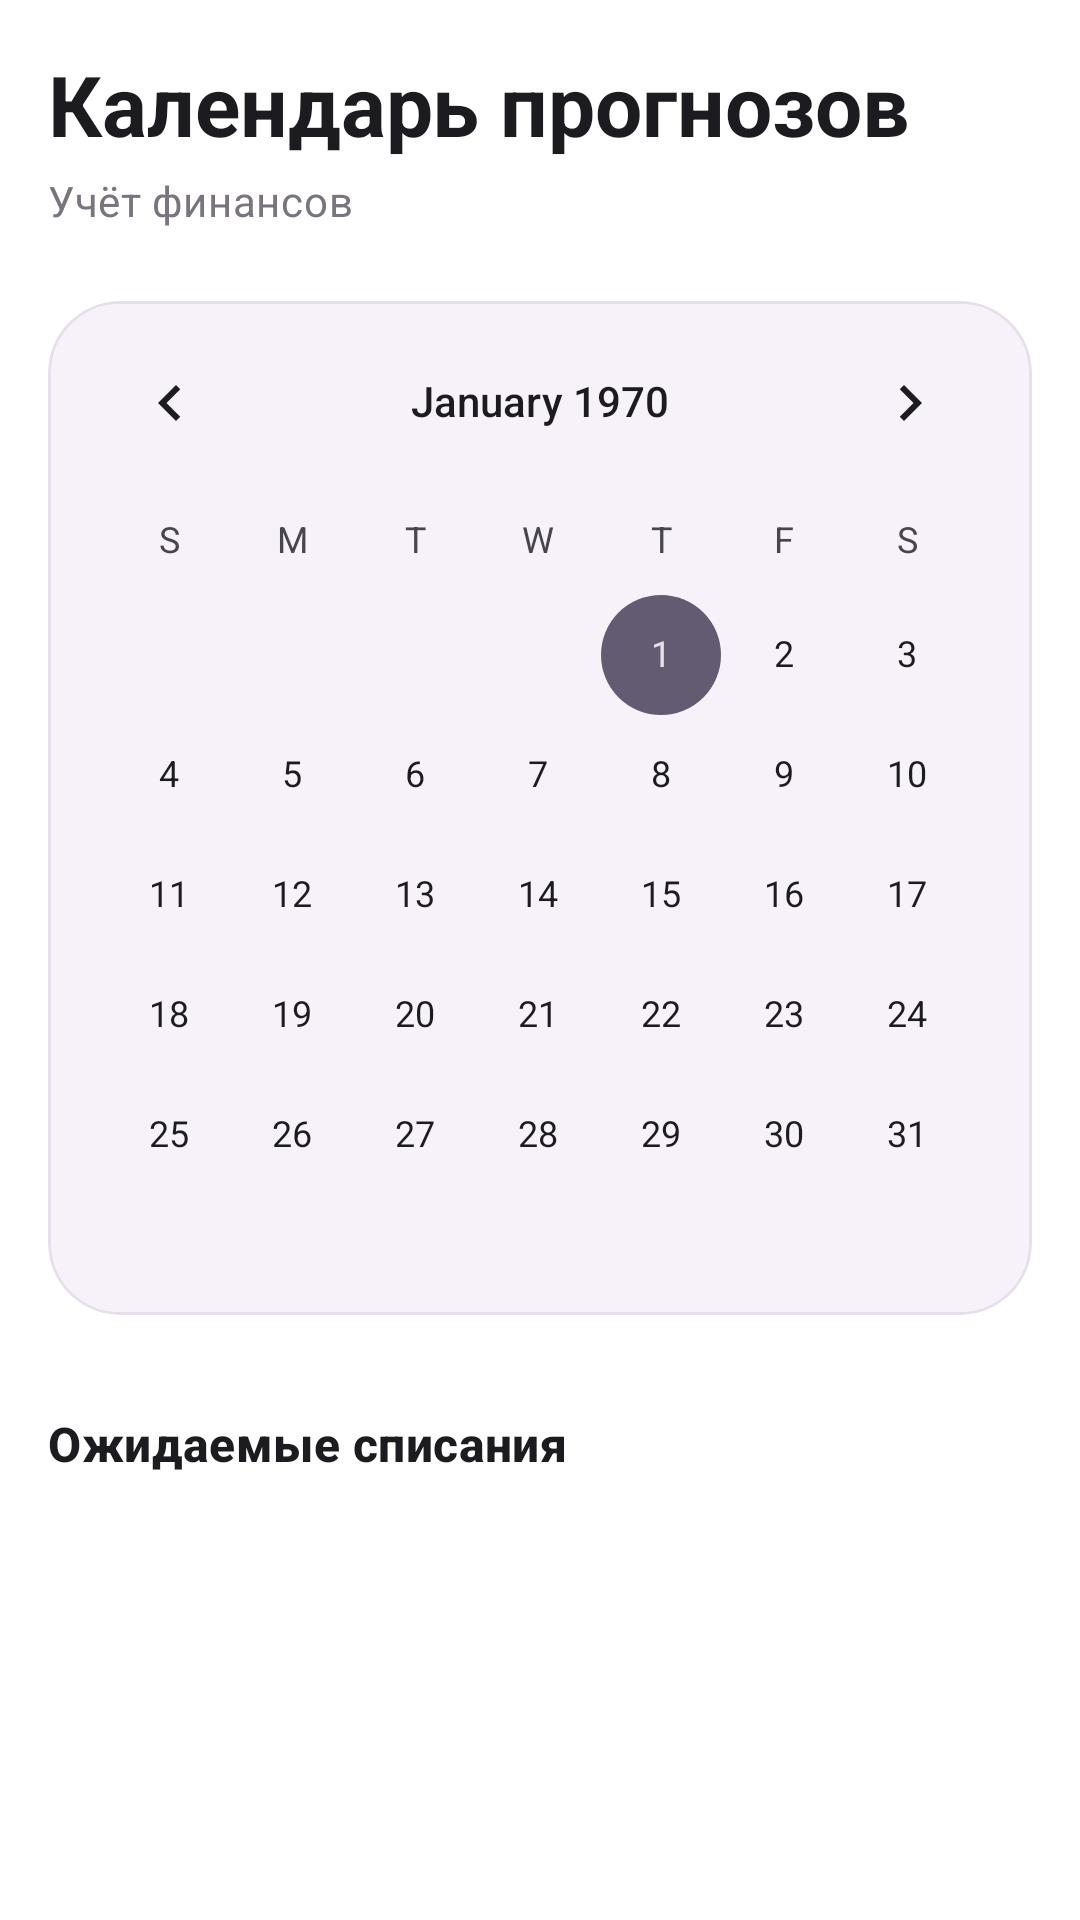

Write the Android layout XML for this screen, with the resource values it uses.
<!-- AndroidManifest.xml: application theme Theme.MoneyHelper -->
<!-- res/layout/fragment_prediction_calendar.xml -->
<?xml version="1.0" encoding="utf-8"?>
<androidx.coordinatorlayout.widget.CoordinatorLayout
    xmlns:android="http://schemas.android.com/apk/res/android"
    xmlns:app="http://schemas.android.com/apk/res-auto"
    android:layout_width="match_parent"
    android:layout_height="match_parent"
    android:background="?attr/colorSurface">

    <com.google.android.material.appbar.AppBarLayout
        android:layout_width="match_parent"
        android:layout_height="wrap_content"
        android:background="@android:color/transparent"
        app:elevation="0dp">

        <LinearLayout
            android:layout_width="match_parent"
            android:layout_height="wrap_content"
            android:orientation="vertical"
            android:padding="16dp">

            <TextView
                android:layout_width="wrap_content"
                android:layout_height="wrap_content"
                android:text="@string/calendar_predictions_title"
                android:textAppearance="?attr/textAppearanceHeadlineMedium"
                android:textColor="?attr/colorOnSurface"
                android:textStyle="bold" />

            <TextView
                android:layout_width="wrap_content"
                android:layout_height="wrap_content"
                android:text="@string/finance_label"
                android:textAppearance="?attr/textAppearanceBodyMedium"
                android:textColor="?attr/colorOutline"
                android:layout_marginTop="4dp"/>

            
            <com.google.android.material.card.MaterialCardView
                android:layout_width="match_parent"
                android:layout_height="wrap_content"
                android:layout_marginTop="24dp"
                app:cardCornerRadius="24dp"
                app:cardElevation="0dp"
                app:strokeWidth="1dp"
                app:strokeColor="?attr/colorSurfaceVariant"
                app:cardBackgroundColor="?attr/colorSurfaceContainerLow">

                <CalendarView
                    android:id="@+id/calendarView"
                    android:layout_width="match_parent"
                    android:layout_height="wrap_content"
                    android:theme="@style/Theme.Material3.DayNight" />

            </com.google.android.material.card.MaterialCardView>
        </LinearLayout>
    </com.google.android.material.appbar.AppBarLayout>

    
    <androidx.core.widget.NestedScrollView
        android:layout_width="match_parent"
        android:layout_height="match_parent"
        app:layout_behavior="@string/appbar_scrolling_view_behavior">

        <LinearLayout
            android:layout_width="match_parent"
            android:layout_height="wrap_content"
            android:orientation="vertical"
            android:padding="16dp">

            <TextView
                android:layout_width="wrap_content"
                android:layout_height="wrap_content"
                android:text="@string/expected_expenses_for_day"
                android:textAppearance="?attr/textAppearanceTitleMedium"
                android:textColor="?attr/colorOnSurface"
                android:textStyle="bold"
                android:layout_marginBottom="12dp"/>

            
            <androidx.recyclerview.widget.RecyclerView
                android:id="@+id/rvDailyPredictions"
                android:layout_width="match_parent"
                android:layout_height="wrap_content"
                android:nestedScrollingEnabled="false"
                android:clipToPadding="false"/>

            <TextView
                android:id="@+id/tvEmptyDay"
                android:layout_width="match_parent"
                android:layout_height="wrap_content"
                android:text="@string/empty_transactions"
                android:textAppearance="?attr/textAppearanceBodyMedium"
                android:textColor="?attr/colorOutline"
                android:gravity="center"
                android:padding="32dp"
                android:visibility="gone"/>
        </LinearLayout>
    </androidx.core.widget.NestedScrollView>

</androidx.coordinatorlayout.widget.CoordinatorLayout>
<!-- resources referenced by this layout -->
<resources>
  <string name="calendar_predictions_title">Календарь прогнозов</string>
  <string name="empty_transactions">Нет транзакций</string>
  <string name="expected_expenses_for_day">Ожидаемые списания</string>
  <string name="finance_label">Учёт финансов</string>
  <style name="Theme.MoneyHelper" parent="Base.Theme.MoneyHelper" />
  <style name="Base.Theme.MoneyHelper" parent="Theme.Material3.DayNight.NoActionBar">
          
          
          <item name="colorPrimary">#2196F3</item>
          <item name="colorOnPrimary">#FFFFFF</item>
          <item name="colorSurface">#FFFFFF</item>
          <item name="colorOnSurface">#1C1B1F</item>
      </style>
</resources>
